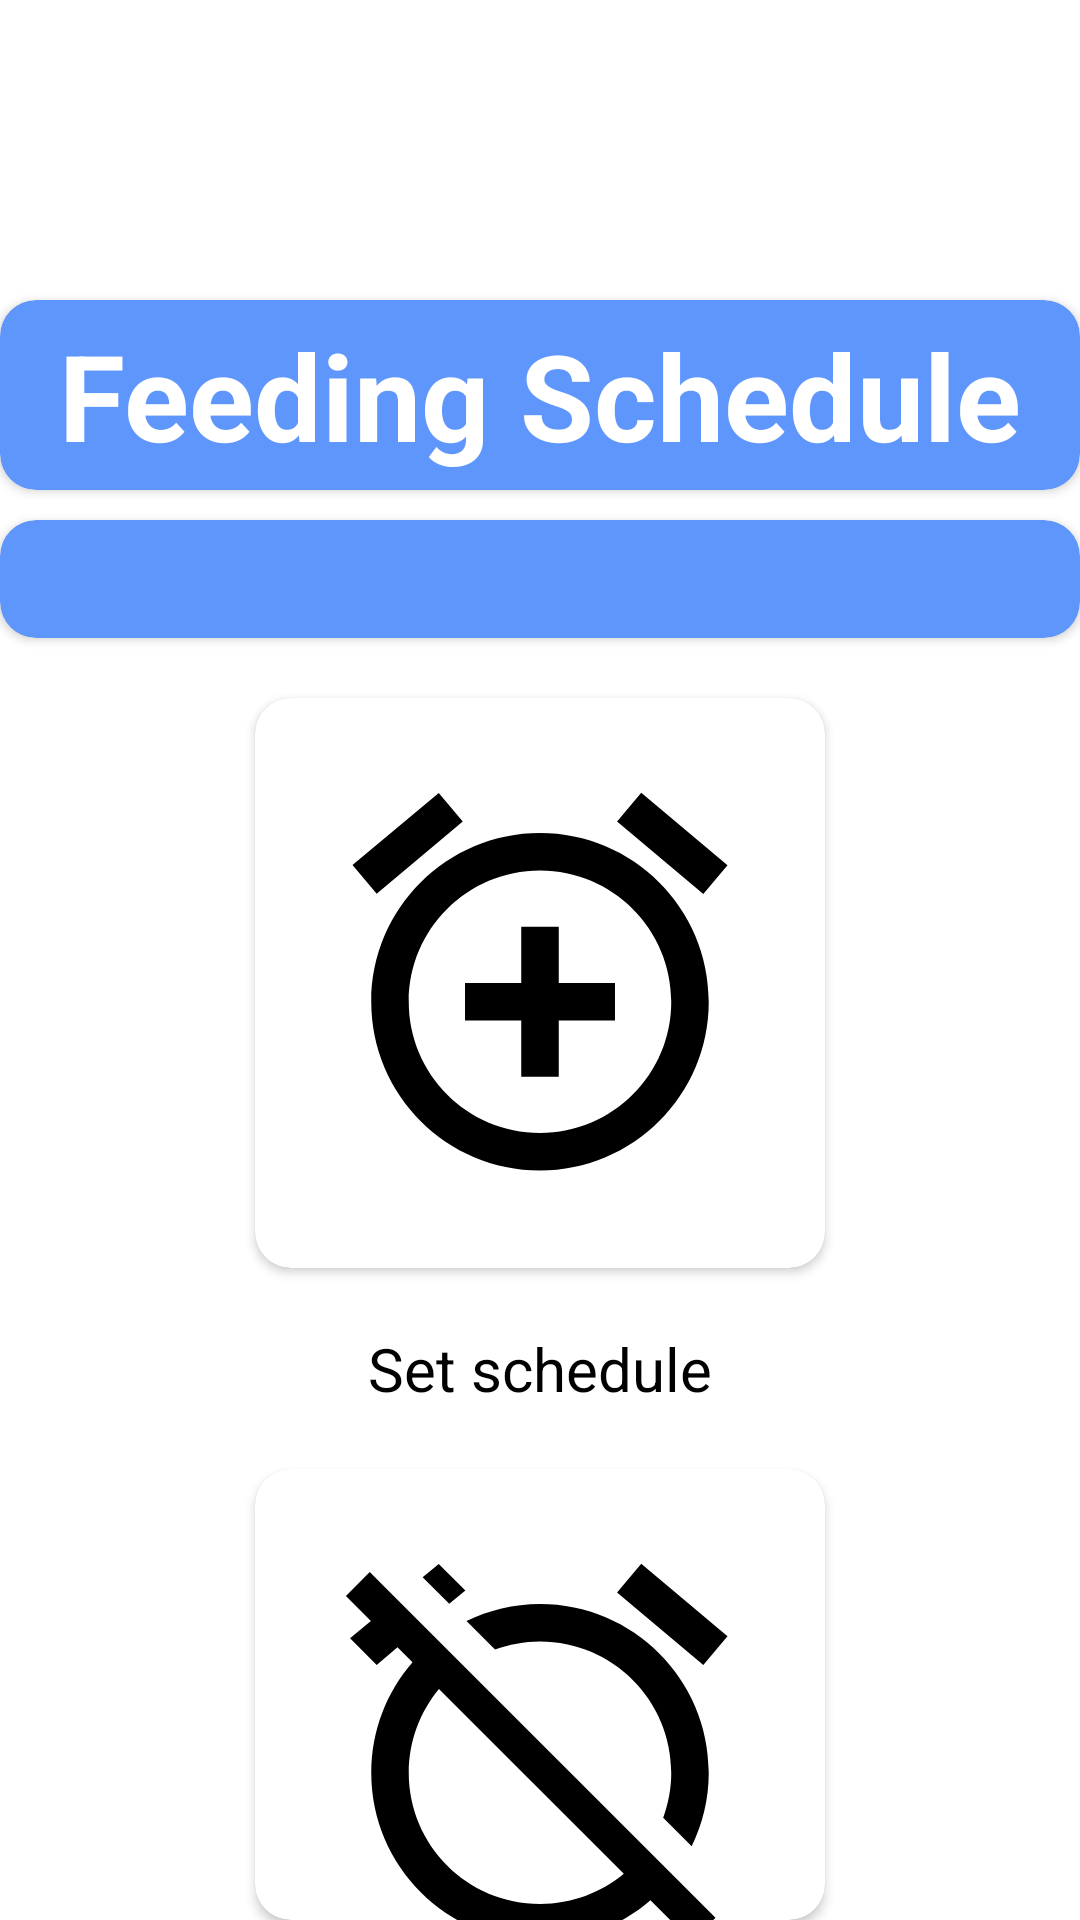

The Android layout XML behind this screen, and the referenced resources:
<!-- AndroidManifest.xml: application theme Theme.WMConejoElPatio -->
<!-- res/layout/activity_feeding_schedule.xml -->
<?xml version="1.0" encoding="utf-8"?>
<RelativeLayout
    xmlns:android="http://schemas.android.com/apk/res/android"
    xmlns:app="http://schemas.android.com/apk/res-auto"
    xmlns:tools="http://schemas.android.com/tools"
    android:layout_width="match_parent"
    android:layout_height="match_parent"
    tools:context=".FeedingScheduleActivity">

    <androidx.cardview.widget.CardView
        android:id="@+id/cdFeedingScheduleText"
        android:layout_width="match_parent"
        android:layout_height="wrap_content"
        android:layout_centerHorizontal="true"
        android:elevation="6dp"
        app:cardCornerRadius="12dp"
        android:layout_marginTop="100dp"
        app:cardBackgroundColor="@color/dashboard_header">
    <TextView
        android:id="@+id/textRabbitFeedingSchedule"
        android:layout_width="wrap_content"
        android:layout_height="wrap_content"
        android:text="Feeding Schedule"
        android:layout_gravity="center"
        android:textSize="40sp"
        android:textStyle="bold"
        android:textColor="@color/white"
        android:layout_margin="5dp"
        />
    </androidx.cardview.widget.CardView>

    <androidx.cardview.widget.CardView
        android:id="@+id/cdFeedingScheduleValue"
        android:layout_width="match_parent"
        android:layout_height="wrap_content"
        android:layout_centerHorizontal="true"
        android:elevation="6dp"
        app:cardCornerRadius="12dp"
        android:layout_marginTop="10dp"
        app:cardBackgroundColor="@color/dashboard_header"
        android:layout_below="@id/cdFeedingScheduleText">
        <TextView
            android:id="@+id/textRabbitFeedingScheduleValue"
            android:layout_width="wrap_content"
            android:layout_height="wrap_content"
            android:layout_gravity="center"
            android:textColor="@color/white"
            android:textSize="28sp"
            android:layout_margin="1dp"
            android:textStyle="bold"
            />
    </androidx.cardview.widget.CardView>

    <androidx.cardview.widget.CardView
        android:id="@+id/cdSet"
        android:layout_width="wrap_content"
        android:layout_height="wrap_content"
        android:layout_rowWeight="1"
        android:layout_columnWeight="1"
        android:layout_centerHorizontal="true"
        android:layout_below="@id/cdFeedingScheduleValue"
        android:layout_margin="20dp"
        android:elevation="6dp"
        app:cardBackgroundColor="@color/white"
        app:cardCornerRadius="12dp">

        <ImageButton
            android:id="@+id/btnRabbitFeedingScheduleSetter"
            android:layout_width="150dp"
            android:layout_height="150dp"
            android:layout_centerHorizontal="true"
            android:backgroundTint="@color/transparent"
            android:layout_margin="20dp"
            android:src="@drawable/feeding_schedule_alarm_setter" />
    </androidx.cardview.widget.CardView>

    <TextView
        android:id="@+id/textFeedingScheduleAlarmSetter"
        android:layout_width="wrap_content"
        android:layout_height="wrap_content"
        android:layout_centerHorizontal="true"
        android:layout_below="@id/cdSet"
        android:text="Set schedule"
        android:textSize="20sp"
        android:textColor="@color/black"/>

    <androidx.cardview.widget.CardView
        android:id="@+id/cdCancel"
        android:layout_width="wrap_content"
        android:layout_height="wrap_content"
        android:layout_rowWeight="1"
        android:layout_columnWeight="1"
        android:layout_below="@id/textFeedingScheduleAlarmSetter"
        android:layout_centerHorizontal="true"
        android:layout_marginTop="20dp"
        android:elevation="6dp"
        app:cardBackgroundColor="@color/white"
        app:cardCornerRadius="12dp">

        <ImageButton
            android:id="@+id/btnRabbitFeedingScheduleCanceller"
            android:layout_width="150dp"
            android:layout_height="150dp"
            android:layout_below="@id/textFeedingScheduleAlarmSetter"
            android:layout_centerHorizontal="true"
            android:layout_margin="20dp"
            android:backgroundTint="@color/transparent"
            android:src="@drawable/baseline_alarm_off_24" />
    </androidx.cardview.widget.CardView>

    <TextView
        android:id="@+id/textFeedingScheduleAlarmCancel"
        android:layout_width="wrap_content"
        android:layout_height="wrap_content"
        android:layout_centerHorizontal="true"
        android:layout_below="@id/cdCancel"
        android:text="Cancel schedule"
        android:textSize="20sp"
        android:textColor="@color/black"/>



</RelativeLayout>
<!-- resources referenced by this layout -->
<resources>
  <color name="black">#FF000000</color>
  <color name="dashboard_header">#5F96FB</color>
  <color name="transparent">#00FFFFFF</color>
  <color name="white">#FFFFFFFF</color>
  <!-- drawable baseline_alarm_off_24 (drawable) -->
  <vector android:height="150dp" android:tint="#000000"
      android:viewportHeight="24" android:viewportWidth="24"
      android:width="150dp" xmlns:android="http://schemas.android.com/apk/res/android">
      <path android:fillColor="@android:color/white" android:pathData="M12,6c3.87,0 7,3.13 7,7 0,0.84 -0.16,1.65 -0.43,2.4l1.52,1.52c0.58,-1.19 0.91,-2.51 0.91,-3.92 0,-4.97 -4.03,-9 -9,-9 -1.41,0 -2.73,0.33 -3.92,0.91L9.6,6.43C10.35,6.16 11.16,6 12,6zM22,5.72l-4.6,-3.86 -1.29,1.53 4.6,3.86L22,5.72zM2.92,2.29L1.65,3.57 2.98,4.9l-1.11,0.93 1.42,1.42 1.11,-0.94 0.8,0.8C3.83,8.69 3,10.75 3,13c0,4.97 4.02,9 9,9 2.25,0 4.31,-0.83 5.89,-2.2l2.2,2.2 1.27,-1.27L3.89,3.27l-0.97,-0.98zM16.47,18.39C15.26,19.39 13.7,20 12,20c-3.87,0 -7,-3.13 -7,-7 0,-1.7 0.61,-3.26 1.61,-4.47l9.86,9.86zM8.02,3.28L6.6,1.86l-0.86,0.71 1.42,1.42 0.86,-0.71z"/>
  </vector>
  <!-- drawable feeding_schedule_alarm_setter (drawable) -->
  <vector android:height="150dp" android:tint="#000000"
      android:viewportHeight="24" android:viewportWidth="24"
      android:width="150dp" xmlns:android="http://schemas.android.com/apk/res/android">
      <path android:fillColor="@android:color/white" android:pathData="M7.88,3.39L6.6,1.86 2,5.71l1.29,1.53 4.59,-3.85zM22,5.72l-4.6,-3.86 -1.29,1.53 4.6,3.86L22,5.72zM12,4c-4.97,0 -9,4.03 -9,9s4.02,9 9,9c4.97,0 9,-4.03 9,-9s-4.03,-9 -9,-9zM12,20c-3.87,0 -7,-3.13 -7,-7s3.13,-7 7,-7 7,3.13 7,7 -3.13,7 -7,7zM13,9h-2v3L8,12v2h3v3h2v-3h3v-2h-3L13,9z"/>
  </vector>
  <style name="Theme.WMConejoElPatio" parent="Theme.MaterialComponents.DayNight.NoActionBar">
          
          <item name="colorPrimary">@color/purple_500</item>
          <item name="colorPrimaryVariant">@color/purple_700</item>
          <item name="colorOnPrimary">@color/white</item>
          
          <item name="colorSecondary">@color/teal_200</item>
          <item name="colorSecondaryVariant">@color/teal_700</item>
          <item name="colorOnSecondary">@color/black</item>
          
          <item name="android:statusBarColor" tools:targetApi="21">?attr/colorPrimaryVariant</item>
          
      </style>
  <color name="purple_500">#FF6200EE</color>
  <color name="purple_700">#FF3700B3</color>
  <color name="teal_200">#FF03DAC5</color>
  <color name="teal_700">#FF018786</color>
</resources>
